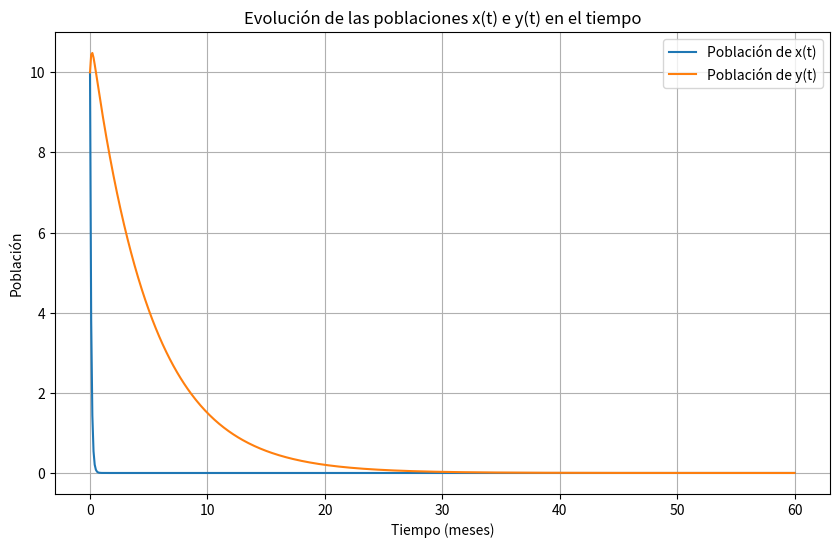

Here is the Python script that generated this plot:
import numpy as np
import matplotlib.pyplot as plt

def runge_kutta_4_system(f_system, y0, x0, h, n):
    """
    Implementación del método de Runge-Kutta de orden 4 para un sistema de EDOs.
    
    :param f_system: Lista de funciones que definen el sistema de EDOs [f1, f2, ..., fm]
    :param y0: Lista con los valores iniciales de [y1, y2, ..., ym]
    :param x0: Valor inicial de x
    :param h: Tamaño del paso
    :param n: Número de pasos
    :return: Lista de valores de x y matriz de valores de y
    """
    m = len(y0)
    x_values = [x0]
    y_values = [y0]
    
    for i in range(n):
        k1 = np.array([h * f(x0, *y0) for f in f_system])
        k2 = np.array([h * f(x0 + 0.5 * h, *(y0 + 0.5 * k1)) for f in f_system])
        k3 = np.array([h * f(x0 + 0.5 * h, *(y0 + 0.5 * k2)) for f in f_system])
        k4 = np.array([h * f(x0 + h, *(y0 + k3)) for f in f_system])
        
        y0 = y0 + (k1 + 2 * k2 + 2 * k3 + k4) / 6
        x0 = x0 + h
        
        x_values.append(x0)
        y_values.append(y0)
    
    return x_values, y_values

# Definir las funciones del sistema de EDOs:
# x'(t) = 0.2 * x - 0.005 * x * y
# y'(t) = -0.5 * y + 0.01 * x * y

def f1(t, x, y):
    return 0.5 * x - 0.001 * x**2 - x * y

def f2(t, x, y):
    return -0.2 * y + 0.1 * x * y

# Parámetros
x0 = 10  # Valor inicial de x(t)
y0 = 10  # Valor inicial de y(t)
h = 0.1  # Tamaño de paso (1 mes)
n = int(5 * 12 / h)  # 5 años en pasos de h meses

# Solución
t_values, populations = runge_kutta_4_system([f1, f2], [x0, y0], 0, h, n)
populations = np.array(populations)
x_values = populations[:, 0]
y_values = populations[:, 1]

# Graficar las soluciones
plt.figure(figsize=(10, 6))
plt.plot(t_values, x_values, label='Población de x(t)')
plt.plot(t_values, y_values, label='Población de y(t)')
plt.xlabel('Tiempo (meses)')
plt.ylabel('Población')
plt.title('Evolución de las poblaciones x(t) e y(t) en el tiempo')
plt.legend()
plt.grid(True)
plt.show()

# Poblaciones después de 5 años
print(f"Población de x después de 5 años: {x_values[-1]:.2f}")
print(f"Población de y después de 5 años: {y_values[-1]:.2f}")

# Estimar el período o ciclo de repetición
# Identificar puntos máximos de las poblaciones para estimar el período
from scipy.signal import find_peaks

peaks_x, _ = find_peaks(x_values)
peaks_y, _ = find_peaks(y_values)

if len(peaks_x) > 1:
    period_x = (peaks_x[1] - peaks_x[0]) * h
    print(f"Período aproximado de la población x(t): {period_x:.2f} meses")
else:
    print("No se pudo estimar el período de x(t).")

if len(peaks_y) > 1:
    period_y = (peaks_y[1] - peaks_y[0]) * h
    print(f"Período aproximado de la población y(t): {period_y:.2f} meses")
else:
    print("No se pudo estimar el período de y(t).")
